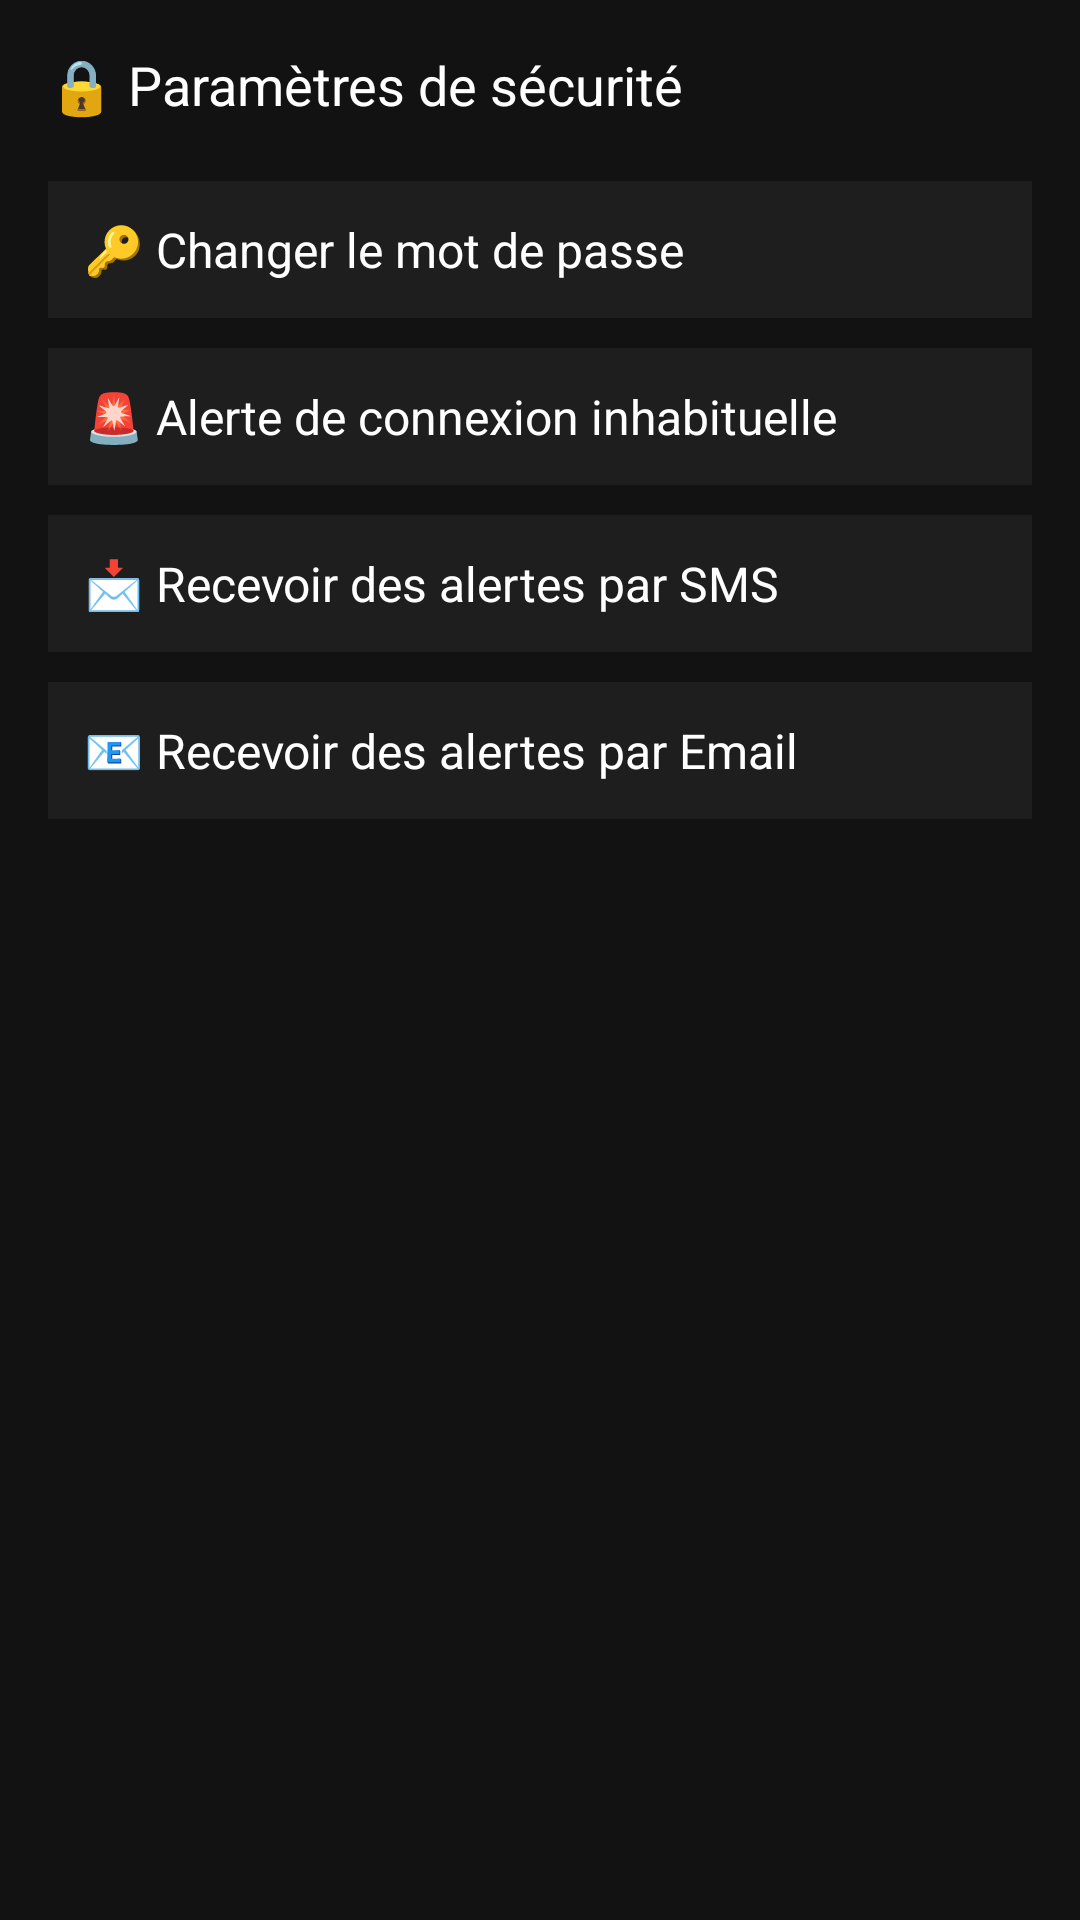

Reconstruct the res/layout file that produces this screen, plus the resources it refers to.
<!-- AndroidManifest.xml: application theme Theme.MSTrans -->
<!-- res/layout/activity_securite.xml -->
<LinearLayout xmlns:android="http://schemas.android.com/apk/res/android"
    android:background="#121212"
    android:padding="16dp"
    android:orientation="vertical"
    android:layout_width="match_parent"
    android:layout_height="match_parent">

    <TextView
        android:text="🔒 Paramètres de sécurité"
        android:textSize="18sp"
        android:textColor="#FFFFFF"
        android:layout_marginBottom="20dp"
        android:layout_width="wrap_content"
        android:layout_height="wrap_content"/>

    
    <TextView
        android:id="@+id/changerMotDePasse"
        android:text="🔑 Changer le mot de passe"
        android:textColor="#FFFFFF"
        android:textSize="16sp"
        android:padding="12dp"
        android:background="#1E1E1E"
        android:layout_marginBottom="10dp"
        android:layout_width="match_parent"
        android:layout_height="wrap_content" />

    
    <TextView
        android:id="@+id/alerteConnexion"
        android:text="🚨 Alerte de connexion inhabituelle"
        android:textColor="#FFFFFF"
        android:textSize="16sp"
        android:padding="12dp"
        android:background="#1E1E1E"
        android:layout_marginBottom="10dp"
        android:layout_width="match_parent"
        android:layout_height="wrap_content" />

    
    <TextView
        android:id="@+id/alerteSMS"
        android:text="📩 Recevoir des alertes par SMS"
        android:textColor="#FFFFFF"
        android:textSize="16sp"
        android:padding="12dp"
        android:background="#1E1E1E"
        android:layout_marginBottom="10dp"
        android:layout_width="match_parent"
        android:layout_height="wrap_content" />

    
    <TextView
        android:id="@+id/alerteEmail"
        android:text="📧 Recevoir des alertes par Email"
        android:textColor="#FFFFFF"
        android:textSize="16sp"
        android:padding="12dp"
        android:background="#1E1E1E"
        android:layout_marginBottom="10dp"
        android:layout_width="match_parent"
        android:layout_height="wrap_content" />

</LinearLayout>
<!-- resources referenced by this layout -->
<resources>
  <style name="Theme.MSTrans" parent="Theme.AppCompat.Light.DarkActionBar">
          <item name="colorPrimary">#B71C1C</item>
          <item name="colorPrimaryDark">#8C1414</item>
          <item name="colorAccent">#00796B</item>
      </style>
</resources>
